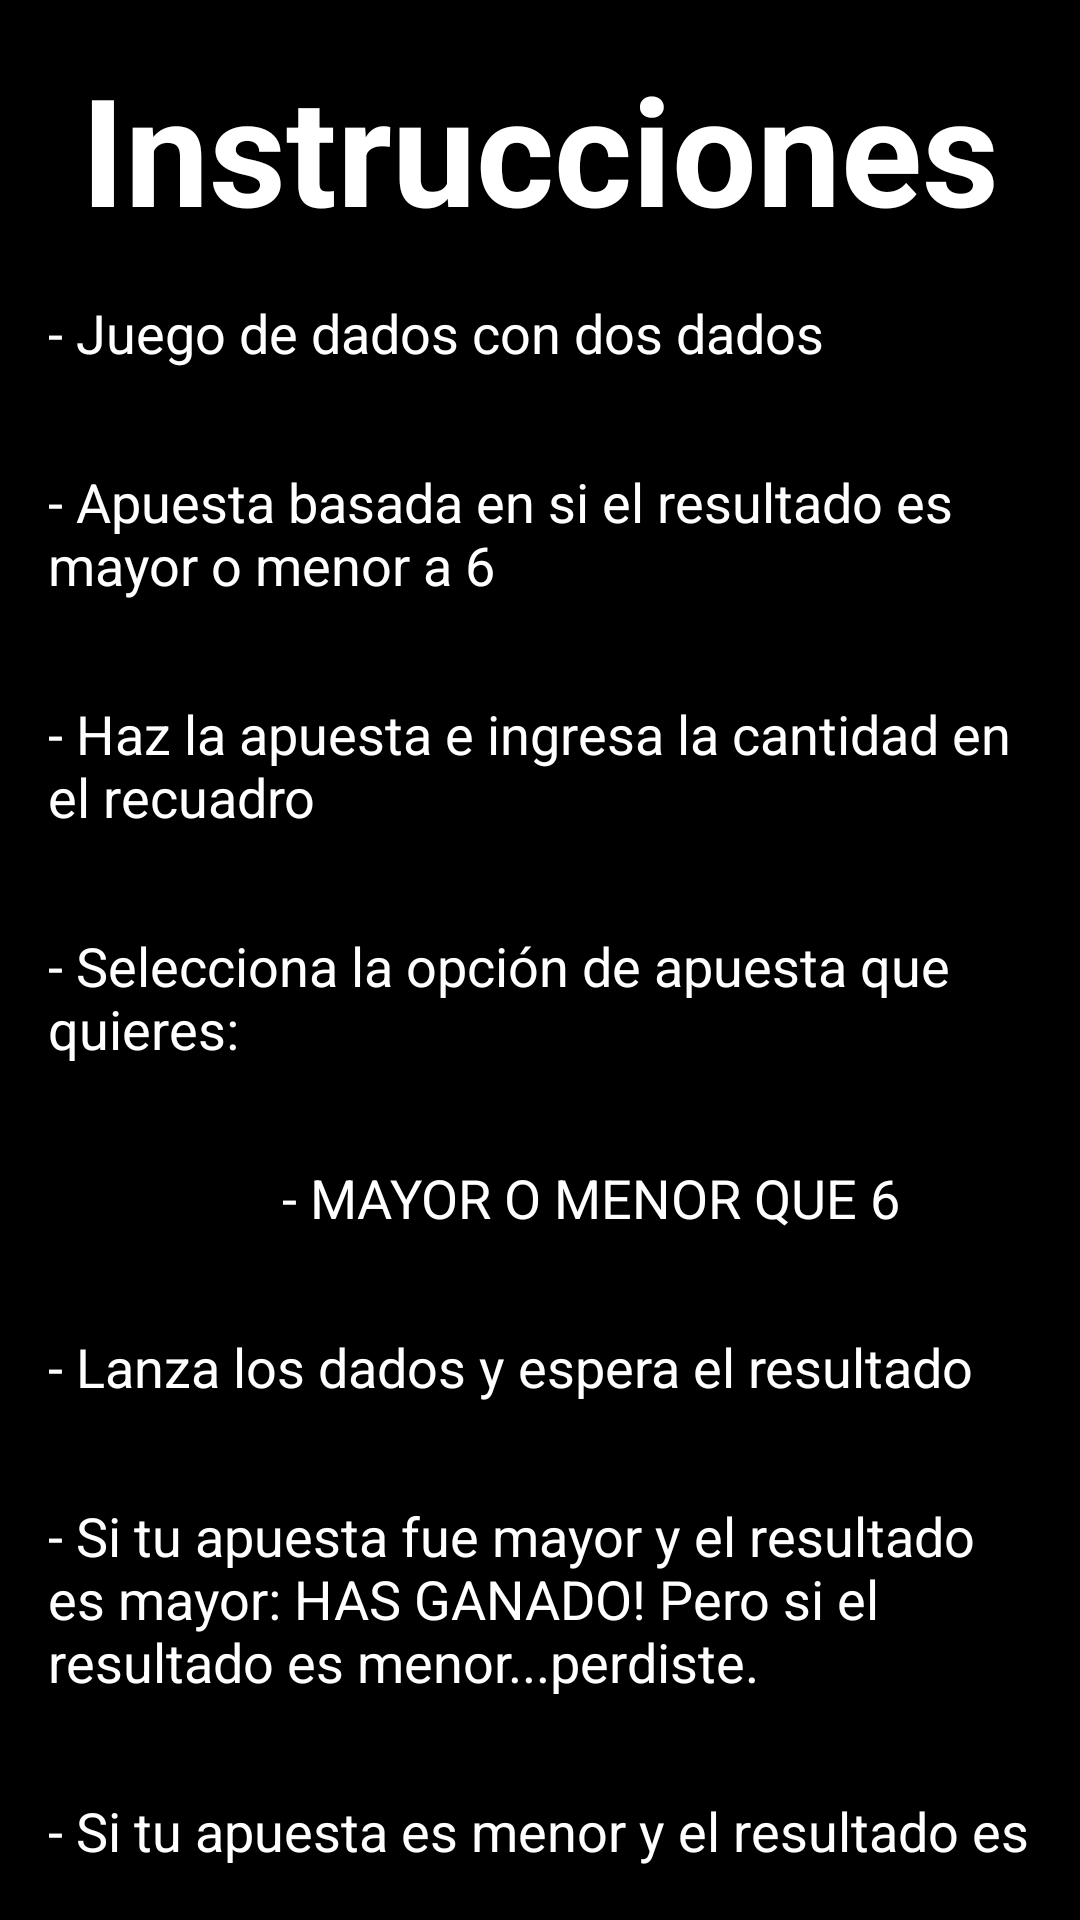

This screen was rendered from an Android layout file. Write that file and the resources it references.
<!-- AndroidManifest.xml: activity theme Theme.RollSix.Fullscreen -->
<!-- res/layout/activity_instrucciones.xml -->
<?xml version="1.0" encoding="utf-8"?>
<LinearLayout
    xmlns:android="http://schemas.android.com/apk/res/android"
    xmlns:tools="http://schemas.android.com/tools"
    android:layout_width="match_parent"
    android:layout_height="match_parent"
    android:orientation="vertical"
    android:theme="@style/ThemeOverlay.RollSix.FullscreenContainer"
    android:background="#000000"
    tools:context=".InstruccionesActivity">

    
    <TextView
        android:id="@+id/fullscreen_content"
        android:layout_width="match_parent"
        android:layout_height="wrap_content"
        android:gravity="center"
        android:keepScreenOn="true"
        android:text="Instrucciones"
        android:textColor="#FFFFFF"
        android:textSize="50sp"
        android:textStyle="bold"
        android:layout_marginTop="16dp" />

    
    <TextView
        android:layout_width="match_parent"
        android:layout_height="wrap_content"
        android:text="- Juego de dados con dos dados"
        android:textColor="#FFFFFF"
        android:textSize="18sp"
        android:layout_margin="16dp" />
    <TextView
        android:layout_width="match_parent"
        android:layout_height="wrap_content"
        android:text="- Apuesta basada en si el resultado es mayor o menor a 6"
        android:textColor="#FFFFFF"
        android:textSize="18sp"
        android:layout_margin="16dp" />
    <TextView
        android:layout_width="match_parent"
        android:layout_height="wrap_content"
        android:text="- Haz la apuesta e ingresa la cantidad en el recuadro"
        android:textColor="#FFFFFF"
        android:textSize="18sp"
        android:layout_margin="16dp" />
    <TextView
        android:layout_width="match_parent"
        android:layout_height="wrap_content"
        android:text="- Selecciona la opción de apuesta que quieres:"
        android:textColor="#FFFFFF"
        android:textSize="18sp"
        android:layout_margin="16dp" />
    <TextView
        android:layout_width="match_parent"
        android:layout_height="wrap_content"
        android:text="                  - MAYOR O MENOR QUE 6"
        android:textColor="#FFFFFF"
        android:textSize="18sp"
        android:layout_margin="16dp" />
    <TextView
        android:layout_width="match_parent"
        android:layout_height="wrap_content"
        android:text="- Lanza los dados y espera el resultado"
        android:textColor="#FFFFFF"
        android:textSize="18sp"
        android:layout_margin="16dp" />
    <TextView
        android:layout_width="match_parent"
        android:layout_height="wrap_content"
        android:text="- Si tu apuesta fue mayor y el resultado es mayor: HAS GANADO! Pero si el resultado es menor...perdiste."
        android:textColor="#FFFFFF"
        android:textSize="18sp"
        android:layout_margin="16dp" />
    <TextView
        android:layout_width="match_parent"
        android:layout_height="wrap_content"
        android:text="- Si tu apuesta es menor y el resultado es menor: HAS GANADO! Pero si el resultado es mayor...perdiste."
        android:textColor="#FFFFFF"
        android:textSize="18sp"
        android:layout_margin="16dp" />

    <Button
        android:id="@+id/nextButton"
        android:layout_width="wrap_content"
        android:layout_height="wrap_content"
        android:layout_gravity="center"
        android:layout_margin="16dp"
        android:minHeight="48dp"
        android:text="Siguiente"
        android:textColor="#FFFFFF" />
</LinearLayout>
<!-- resources referenced by this layout -->
<resources>

</resources>
